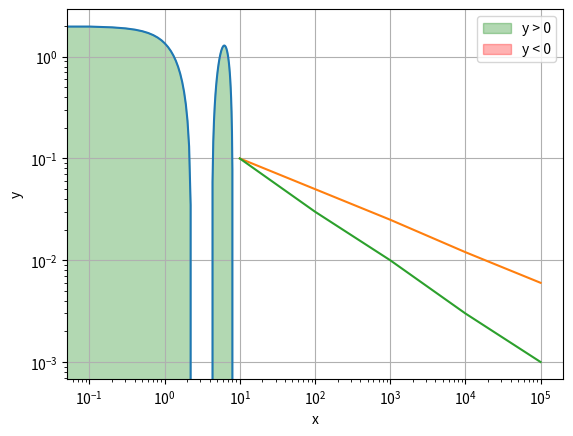

The script that saved this image: (Note: this script raises an exception after producing the figure.)
import matplotlib.pyplot as plt
import numpy as np
from math import *

def f(x):
    return np.exp(-x) * np.sin(3*x)
def Task1(f, A: int, B: int, N: int):
    x = np.linspace(A, B, N)
    plt.figure(figsize=(8, 6))
    y = f(x)
    plt.plot(x, y, linewidth=2) 
    plt.title(f"График функции: [" + r"$e^{-x} \sin(3x)$" + "]")
    plt.xlabel("x")
    plt.ylabel("f(x)")
    plt.grid(True)
    #plt.savefig(f"function_plot_2.png", dpi=300, bbox_inches='tight')
    plt.close()
def g(x):
    return np.sqrt(x)
def u(x):
    return x
def v(x):
    return np.log10(x + 1)
def Task2(g, u, v, A: int, B: int, N: int):
    x = np.linspace(A, B, N)
    plt.figure(figsize=(8, 6))

    g_x = g(x)
    u_x = u(x)
    v_x = v(x)

    plt.plot(x, g_x, color='red', label='$\sqrt{x}$') 
    plt.plot(x, u_x, color='blue', label='$x$') 
    plt.plot(x, v_x, color='green', label='$\log_{10}(x+1)$')
    
    plt.xlabel("x")
    plt.ylabel("f(x)")
    plt.grid(True)
    plt.legend()
    #plt.savefig(f"function_plot_21.png", dpi=300, bbox_inches='tight')
    plt.close()
def Task3(a: float, b: float, sigma: float, A: int, B: int, N: int):
    x = np.random.uniform(A, B, N)
    epsilon = np.random.normal(0, sigma, N)
    y = a * x + b + epsilon
    plt.figure(figsize=(10, 6))
    plt.scatter(x, y, alpha=0.6, label='Данные')

    x_line = np.linspace(A, B, 100)
    y_line = a * x_line + b
    plt.plot(x_line, y_line, 'r--', linewidth=2, label='Модель')
    
    plt.xlabel("x")
    plt.ylabel("f(x)")
    plt.title(f'Точечный график с линией регрессии\ny = {a}x + {b} + ε, где ε ~ N(0, {sigma})')
    plt.grid(True, alpha=0.3)
    plt.legend()

    #plt.savefig(f"function_plot_21.png", dpi=300, bbox_inches='tight')

    plt.show()
def Task4():
    #products = ['Диапозон 1', 'Диапозон 2', 'Диапозон 3', 'Диапозон 4',  'Диапозон 5']
    #sales = [R1, R2, R3, R4, R5]
    pass
def Task5():
    pass
def fZ6(x, a:float):
    return x**a
def gZ6(x, b:float):
    return np.exp(b * x)
def Task6(fZ6, gZ6, a: float, b: float, A: int, B: int, N: int):
    x = np.linspace(A, B, N)
    fZ6_x = fZ6(x, a)
    gZ6_x = gZ6(x, b)


    plt.figure(figsize=(10, 6))


    plt.plot(x, fZ6_x, color="red", linewidth=2, label='f(x)')
    plt.plot(x, gZ6_x, color="blue", linewidth=2, label='g(x)')
    
    plt.xlabel("x")
    plt.ylabel("f(x)")
    plt.yscale('log')

    plt.title(f'График f(x) и g(x)')
    plt.grid(True, alpha=0.3)
    plt.legend()
    plt.show()

def cos_exp(x):
    return np.cos(x) + np.exp(x * -0.2)

def Task7():
    x = np.linspace(0, 10, 100)
    y = cos_exp(x)
    y1 = 0
    plt.plot(x, y)
    plt.xlabel("x") 
    plt.ylabel("y") 
    plt.grid()     
    plt.fill_between(x, y, y1, where=y > y1, alpha = 0.3, color = "green", label = "y > 0")
    plt.fill_between(x, y, y1, where=y < y1, alpha = 0.3, color = "red", label = "y < 0")
    plt.legend()
    plt.show()
def Task8():
    N = [10, 100, 1000, 10000, 100000]
    error_A = [0.1, 0.03, 0.01, 0.003, 0.001]
    error_B = [0.1, 0.05, 0.025, 0.012, 0.006]

    plt.loglog(N, error_B)
    plt.loglog(N, error_A)
    plt.show()
def Task9():
    dots = np.linspace(2, 3, 5000 * 0.7) + np.linspace(6, 7, 5000 * 0.3)
    plt.hexbin(dots)
    plt.show()


    # Генерация данных
    np.random.seed(42)  # для воспроизводимости результатов

    # Количество точек для каждого распределения
    n_points_1 = int(5000 * 0.7)  # 70% = 3500 точек
    n_points_2 = 5000 - n_points_1  # 30% = 1500 точек

    # Параметры распределений
    mu1 = np.array([2, 3])  # μ₁ = (2,3)
    mu2 = np.array([6, 7])  # μ₂ = (6,7)
    sigma = np.eye(2)       # Σ = I (единичная матрица)

    # Генерация точек из первого распределения N(μ₁, I)
    points1 = np.random.multivariate_normal(mu1, sigma, n_points_1)

    # Генерация точек из второго распределения N(μ₂, I)
    points2 = np.random.multivariate_normal(mu2, sigma, n_points_2)

    # Объединение всех точек
    all_points = np.vstack([points1, points2])

    # Разделение на координаты X и Y
    x = all_points[:, 0]
    y = all_points[:, 1]

    # Создание гексагональной карты плотности
    plt.figure(figsize=(10, 8))
    hexbin_plot = plt.hexbin(x, y, gridsize=30, cmap='Blues', alpha=0.8)

    # Добавление цветовой шкалы
    colorbar = plt.colorbar(hexbin_plot)
    colorbar.set_label('Плотность точек')

    # Подписи осей
    plt.xlabel('X')
    plt.ylabel('Y')

    # Заголовок
    plt.title('Гексагональная карта плотности точек')

    # Отображение сетки для лучшей читаемости
    plt.grid(True, alpha=0.3)

    plt.tight_layout()
    plt.show()

    # Дополнительная информация о данных
    print(f"Общее количество точек: {len(all_points)}")
    print(f"Точек из N(μ₁): {n_points_1}")
    print(f"Точек из N(μ₂): {n_points_2}")
    print(f"Диапазон X: [{x.min():.2f}, {x.max():.2f}]")
    print(f"Диапазон Y: [{y.min():.2f}, {y.max():.2f}]")
def Task10():
    '''- Группа A: 𝑁(70,10), 100 точек
    - Группа B: 𝑁(75,5)
    - Группа C: Uniform[50,90]
    Задача:
    - Постройте “скрипичные” диаграммы (violin plot) для трёх групп
    - Подпишите оси
    - Заголовок: "Сравнение распределений оценок"
    - Сравните с boxplot (в отчёте)
    '''
    np.random.seed(42)

    n_dots = 100
    A = np.random.normal(70, 10, n_dots)
    B = np.random.normal(75, 5, n_dots)
    C = np.random.uniform(50, 90, n_dots)

    fig, (ax1, ax2) = plt.subplots(2, 1, figsize=(10, 8))

    ax1.violinplot([A, B, C], showmeans= True, showmedians= True)
    ax1.set_title("Сравнение рапределений оценок violin plot")
    ax1.set_ylabel("Оценки")
    ax1.set_xticks([1, 2, 3])
    ax1.set_xticklabels(['Группа A\nN(70,10)', 'Группа B\nN(75,5)', 'Группа C\nUniform[50,90]'])
    ax1.grid(True, alpha = 0.3)

    ax2.boxplot([A, B, C])
    ax2.set_title("Сравнение рапределений оценок boxplot")
    ax2.set_xticks([1, 2, 3])
    ax2.set_xticklabels(['Группа A\nN(70,10)', 'Группа B\nN(75,5)', 'Группа C\nUniform[50,90]'])
    ax2.set_ylabel("Оценки")
   
    plt.tight_layout()
    plt.show()

def Task11():
    pass

def Task12():
    pass

def Task13():
    pass

def Task14():
    pass

def Task15():
    pass
    

if __name__ == "__main__":
    #Task1(f, 0, 6, 500)
    #Task2(g, u, v, 1e-10, 6, 500)
    #Task3(2, 3, 2, 0, 10, 200)
    #Task4()  Не реализовано
    #Task5()  Не реализовано
    #Task6(fZ6, gZ6, 1, 0.2, 1, 50, 1000)
    Task7()
    Task8()
    Task9()
    Task10()
    Task11()
    Task12()
    Task13()
    Task14()
    Task15()